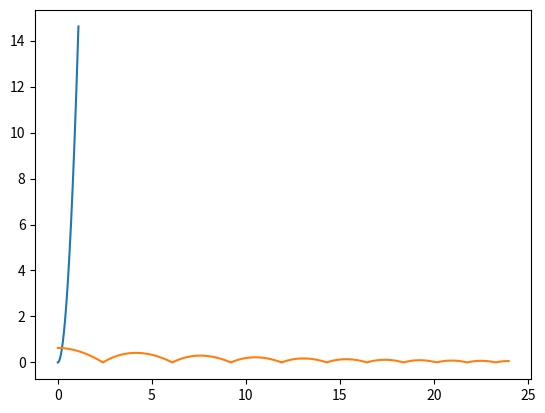

This figure's Python source:
# -*- coding: utf-8 -*-
"""Assignment 2.ipynb

Automatically generated by Colaboratory.

Original file is located at
    https://colab.research.google.com/<link-removed>
"""

from numpy.ma.core import exp
from scipy.integrate import solve_ivp
import scipy.integrate
import numpy as np
import matplotlib.pyplot as plt
import math

m = 0.06385
I =0.00024800
d = 0.1
eps = 1e-3
v0 = 7
r = 0.01
R = 0.031
L = 0
t = 0
g = 9.8
falling = 1
drag = 0.00125
tf = []
pos = []
tt = np.linspace(t,t + 1.1,1000)

def eq(t,v):
  return [v[1],(m * r * g - r * drag * v[1]) / (I + r * r * m)]

res = solve_ivp(eq, (0,10),[0,0],t_eval = tt)

plt.plot(tt,res.y[0].T)
plt.show()
a = -r**2*m*g/(I + r**2 * m)
b = (R * drag / (I + r**2 * m))

print(a , " " , b)

tvals = []
yvals = []

def down(t,l0,tvals,yvals):
  tt = np.linspace(t,t + 10,1000)
  def eq1(t,v):
    return [v[1],-(r**2  * m * g   + R * v[1]  * drag) / (I + r**2 *m)]
  
  
  res = solve_ivp(eq1,(t,t+10),[l0,0],t_eval = tt)
  yy = res.y[0].T
  for i in range(0,len(tt) - 1):
    tvals += [tt[i]]
    yvals += [yy[i]]
    if yy[i] <= 0:
      return res.y[1].T[i] , tt[i]
  
  return -1


def up(t,v0,tvals,yvals):
  tt = np.linspace(t,t + 10,1000)
  def eq1(t,v):
    return [v[1],-g]
  def eq2(t,v):
    return [v[1],-(r**2  * m * g   + R * v[1]  * drag) / (I + r**2 *m)]
  
  def eq(t,v):
    return [v[1],( - m * r * g - r * drag * v[1]) / (I + r * r * m)]
  res = solve_ivp(eq2,(t,t+10),[0,v0],t_eval = tt)
  yy = res.y[1].T
  for i in range(0,len(yy)-1):
    tvals += [tt[i]]
    yvals += [res.y[0].T[i]]
    if yy[i] <=0:
      return res.y[0].T[i],tt[i]
  return -1


t = 0
v0 = 0
l = 0.63
for i in range(0,10):
  v0,t = down(t,l,tvals,yvals)
  print("Velocity: ",v0, t)
  l,t = up(t,-v0,tvals,yvals) 
  print("Length up: " , l,t)



plt.plot(tvals,yvals)